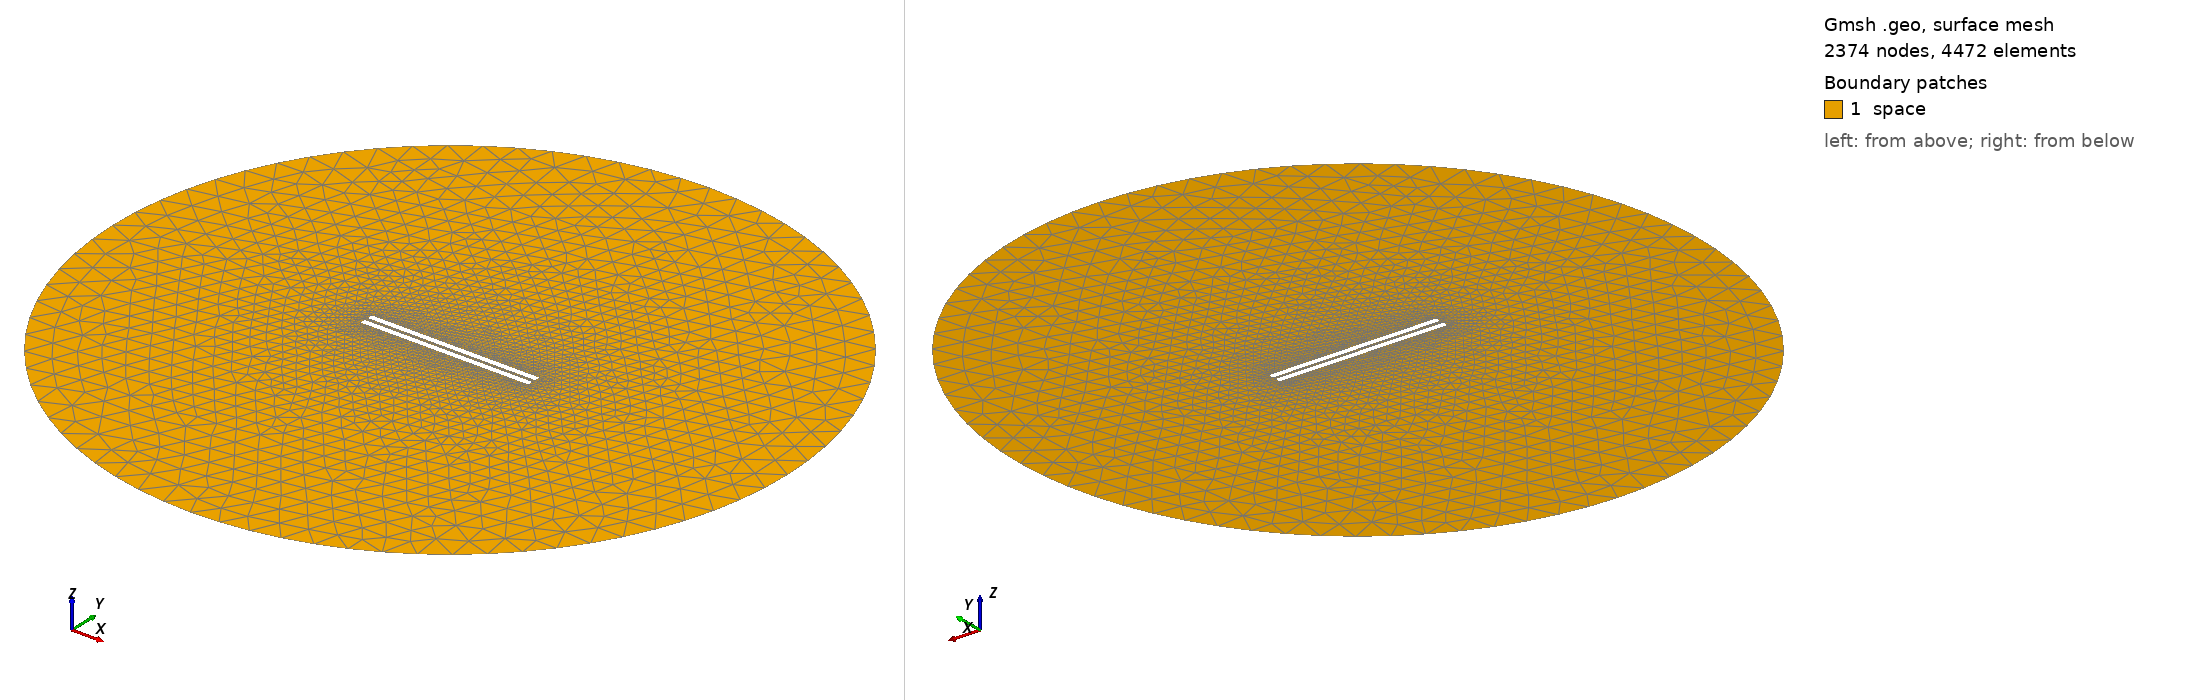

Gmsh geometry script, surface-meshed: 2374 nodes, 4472 surface elements. Boundary patches (legend numbers): 1 space. Left view from above one corner, right view from below the opposite corner. Legend entries are the model's physical surfaces. The drawing asked Gmsh for element sizes between 1% and 20% of the model's largest extent; the script's own settings can give other sizes.

=== 676.geo (drawn) ===
// Set the geometry kernel
SetFactory("OpenCASCADE");

//---------------------------------------
// Rectangles
//---------------------------------------

// Rectangle 1 (top)
Point(1) = {-49.56666666666667, 1.1388888888888888, 0, 1.0};
Point(2) = {49.56666666666667, 1.1388888888888888, 0, 1.0};
Point(3) = {49.56666666666667, 4.272222222222222, 0, 1.0};
Point(4) = {-49.56666666666667, 4.272222222222222, 0, 1.0};

Line(1) = {1, 2};
Line(2) = {2, 3};
Line(3) = {3, 4};
Line(4) = {4, 1};

Line Loop(1) = {1, 2, 3, 4};
Plane Surface(1) = {1};

Rotate { {0, 0, 1}, {0,  1.1388888888888888,  0}, -0.002 } {
  Surface{1};
}

// Rectangle 2 (bottom)
Point(5) = {-49.56666666666667, -1.1388888888888888, 0, 1.0};
Point(6) = {49.56666666666667, -1.1388888888888888, 0, 1.0};
Point(7) = {49.56666666666667, -4.272222222222222, 0, 1.0};
Point(8) = {-49.56666666666667, -4.272222222222222, 0, 1.0};

Line(5) = {5, 6};
Line(6) = {6, 7};
Line(7) = {7, 8};
Line(8) = {8, 5};

Line Loop(2) = {5, 6, 7, 8};
Plane Surface(2) = {2}; 


//---------------------------------------
// Circle
//---------------------------------------

// Define points
Point(9) = {0, 0, 0};        // Center
Point(10) = {200, 0, 0};     // Start point
Point(11) = {0, 200, 0};     // 90 degrees
Point(12) = {-200, 0, 0};    // 180 degrees
Point(13) = {0, -200, 0};    // 270 degrees

// Define circle arcs (each needs start, center, end)
Circle(9) = {10, 9, 11};
Circle(10) = {11, 9, 12};
Circle(11) = {12, 9, 13};
Circle(12) = {13, 9, 10};

// Define curve loop and surface if needed
Curve Loop(3) = {9, 10, 11, 12};
Surface(3) = {3};

// Subtract Rectangles from Circle
BooleanDifference{ Surface{3}; Delete; }{ Surface{1}; Surface{2}; Delete; }

//---------------------------------------
// Transfinite Lines and Surface
//---------------------------------------
Transfinite Line {1, 3} = 50 Using Progression 1;
Transfinite Line {2, 4} = 2 Using Progression 1;
Transfinite Line {5, 7} = 50 Using Progression 1;
Transfinite Line {6, 8} = 2 Using Progression 1;
Transfinite Line {9, 10, 11, 12} = 20 Using Progression 1;

//---------------------------------------
// Define Physical Groups
//---------------------------------------                

//--- Physical Curves
// Physical groups for boundaries
Physical Line("force_segment", 10) = {1};
Physical Line("upper_plate", 11) = {2, 3, 4};
Physical Line("lower_plate", 12) = {5, 6, 7, 8};
Physical Line("boundary", 20) = {9, 10, 11, 12};

//--- Physical Surfaces
Physical Surface("space", 30) = {3};

//---------------------------------------
// 6. Generate the Mesh
//---------------------------------------
Mesh 2;  // 2D mesh generation
